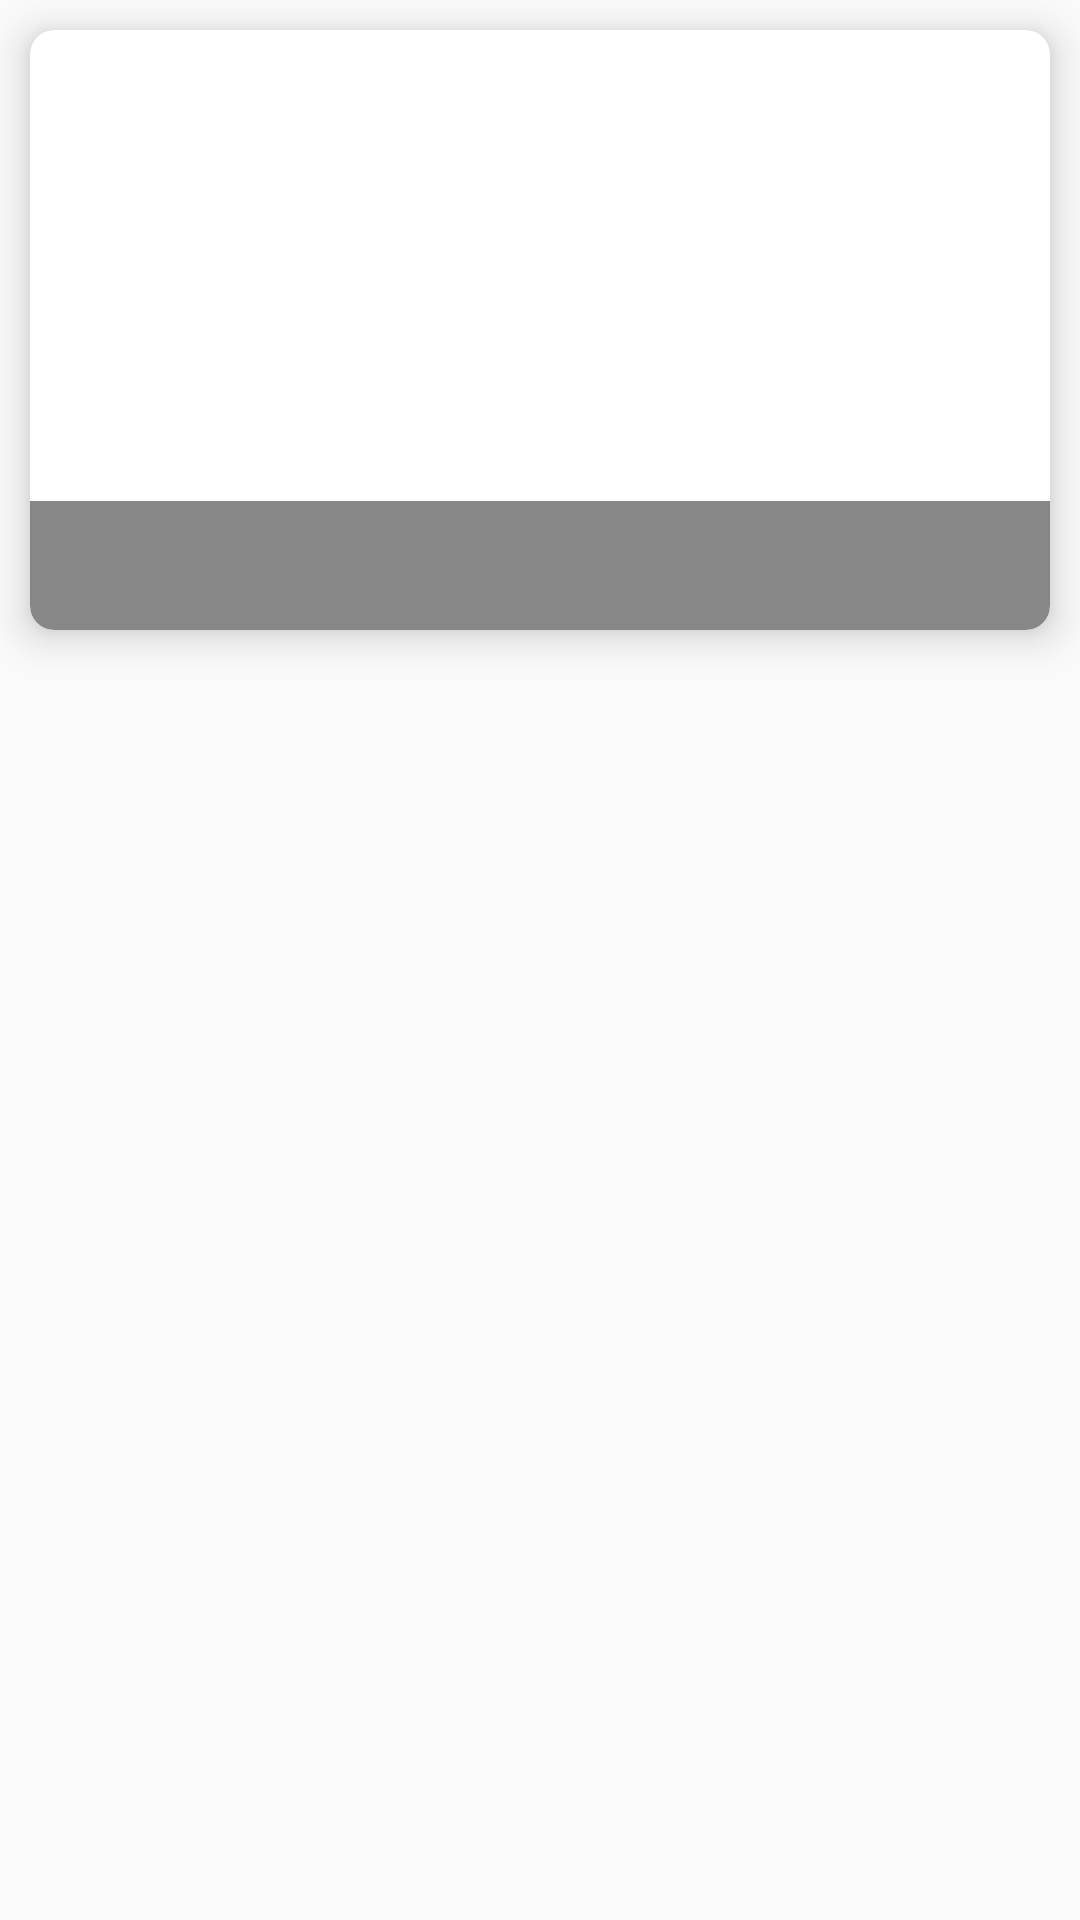

Write the Android layout XML for this screen, with the resource values it uses.
<!-- AndroidManifest.xml: application theme AppTheme -->
<!-- res/layout/recycler_item_article.xml -->
<layout xmlns:android="http://schemas.android.com/apk/res/android"
    xmlns:app="http://schemas.android.com/apk/res-auto"
    xmlns:tools="http://schemas.android.com/tools">

    <data>

        <variable
            name="article"
            type="ca.sheridancollege.simplenewsapp.data.model.RoomArticle" />

        <variable
            name="clickListener"
            type="ca.sheridancollege.simplenewsapp.ui.feedFragment.adapter.ArticleClickListener" />
    </data>

    <FrameLayout
        android:layout_width="match_parent"
        android:layout_height="wrap_content">

        <androidx.cardview.widget.CardView
            android:layout_width="match_parent"
            android:layout_height="wrap_content"
            android:layout_margin="10dp"
            app:cardCornerRadius="8dp"
            app:cardElevation="8dp">

            <androidx.constraintlayout.widget.ConstraintLayout
                android:layout_width="match_parent"
                android:layout_height="200dp"
                android:onClick="@{()->clickListener.onArticleClick(article)}"
                android:orientation="horizontal">

                <ImageView
                    android:id="@+id/imageView"
                    android:layout_width="0dp"
                    android:layout_height="0dp"
                    android:adjustViewBounds="false"
                    android:scaleType="centerCrop"
                    app:glide_image="@{article.image}"
                    app:layout_constraintBottom_toBottomOf="parent"
                    app:layout_constraintLeft_toLeftOf="parent"
                    app:layout_constraintRight_toRightOf="parent"
                    app:layout_constraintTop_toTopOf="parent" />

                <androidx.constraintlayout.widget.ConstraintLayout
                    android:id="@+id/constraintLayout"
                    android:layout_width="0dp"
                    android:layout_height="wrap_content"
                    android:background="@drawable/trasparent_background"
                    android:padding="8dp"
                    app:layout_constraintBottom_toBottomOf="parent"
                    app:layout_constraintEnd_toEndOf="@+id/imageView"
                    app:layout_constraintStart_toStartOf="@+id/imageView">

                    <TextView
                        android:id="@+id/tvArticleName"
                        android:layout_width="0dp"
                        android:layout_height="wrap_content"
                        android:ellipsize="end"
                        android:gravity="start"
                        android:maxLines="2"
                        android:text="@{article.title}"
                        android:textColor="@android:color/white"
                        android:textSize="20sp"
                        android:textStyle="normal"
                        app:layout_constraintBottom_toBottomOf="parent"
                        app:layout_constraintEnd_toEndOf="parent"
                        app:layout_constraintStart_toStartOf="parent"
                        app:layout_constraintTop_toTopOf="parent"
                        tools:text="This is a really long name that doesn't need to be this long becauses it is really long" />

                </androidx.constraintlayout.widget.ConstraintLayout>

            </androidx.constraintlayout.widget.ConstraintLayout>
        </androidx.cardview.widget.CardView>
    </FrameLayout>
</layout>
<!-- resources referenced by this layout -->
<resources>
  <!-- drawable trasparent_background (drawable) -->
  <?xml version="1.0" encoding="utf-8"?>
  <shape xmlns:android="http://schemas.android.com/apk/res/android"
      android:shape="rectangle">
  
      <solid android:color="#78000000" />
  
      <corners
          android:bottomLeftRadius="8dp"
          android:bottomRightRadius="8dp" />
  </shape>
  <style name="AppTheme" parent="Theme.AppCompat.Light.DarkActionBar">
          <item name="colorPrimary">@color/colorPrimary</item>
          <item name="colorPrimaryDark">@color/colorPrimaryDark</item>
          <item name="colorAccent">@color/colorAccent</item>
      </style>
  <color name="colorPrimary">#008577</color>
  <color name="colorPrimaryDark">#00574B</color>
  <color name="colorAccent">#D81B60</color>
</resources>
